Run: headless pygame with SDL's dummy video driver; simulated clock (each Clock.tick advances the game by its frame time, no real sleeping); random seed 0; keys injected as events and as key.get_pressed() state; no mouse input.
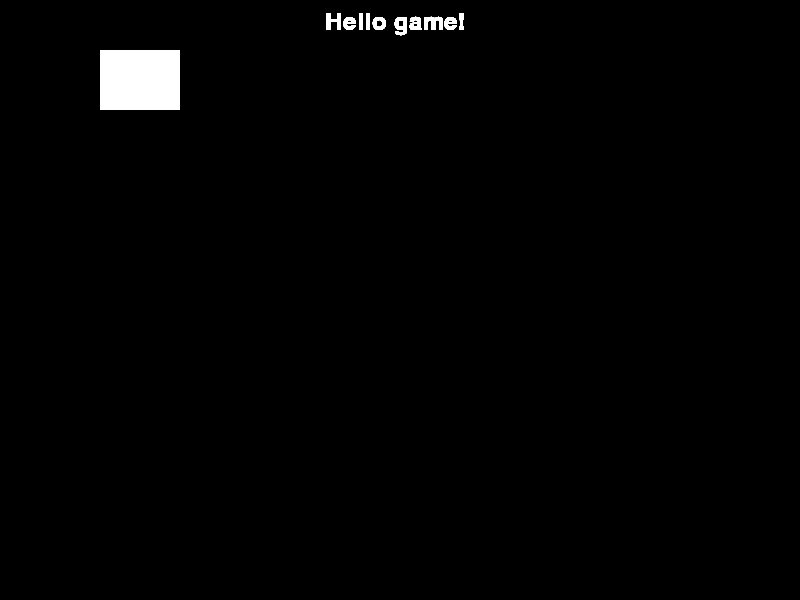
Frame 1 of 4 · flips 1–60 · no input
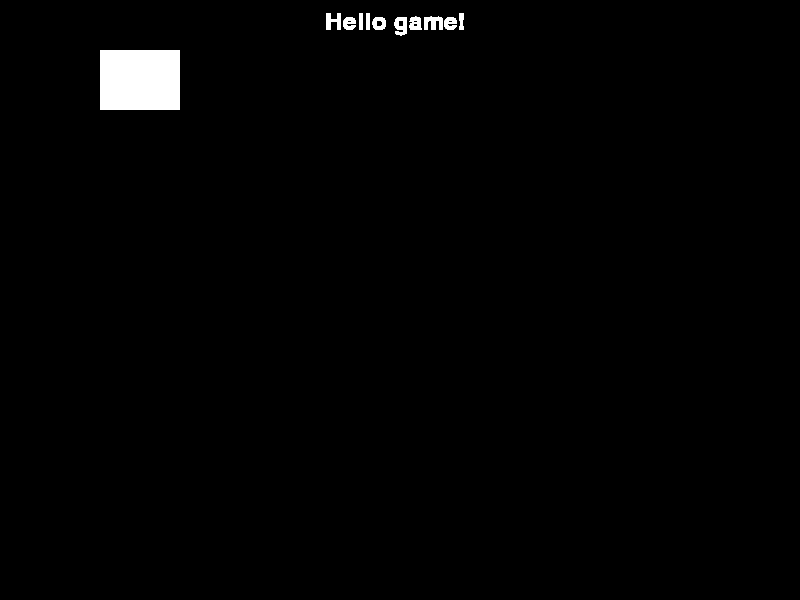
Frame 2 of 4 · flips 61–180 · tapped SPACE, RETURN · held RIGHT (→), D
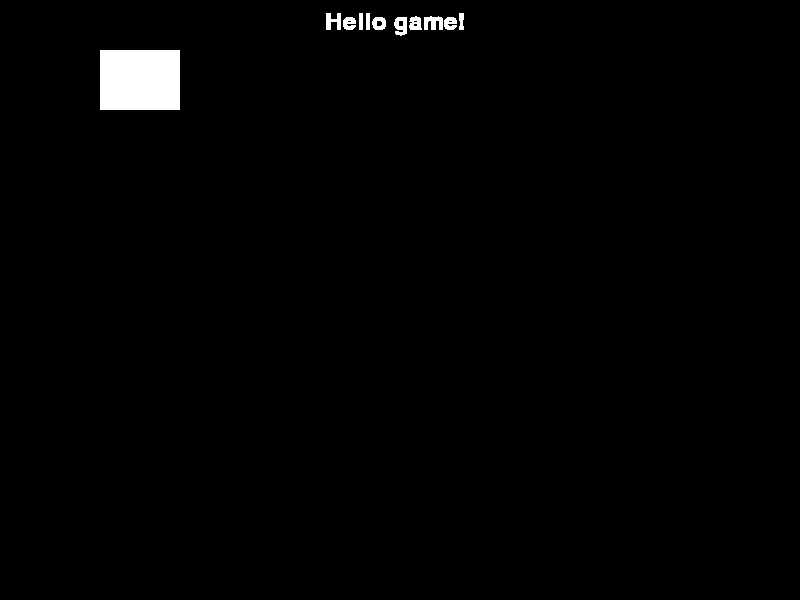
Frame 3 of 4 · flips 181–300 · held DOWN (↓), S
Frame 4 of 4 · flips 301–420 · held LEFT (←), A, UP (↑), W · screen unchanged from frame 3, image omitted

The pygame program that drew these frames:

import pygame

# Quick formatting shortcut keys: ctrl + alt + l


# 1. Setting up a game window:

# Initialization
pygame.init()

# Creating a game window
win = pygame.display.set_mode((800, 600))

# Creating a game title
pygame.display.set_caption("Pygame")


# 2. Game loop and handling:

# Main loop
running = True
while running:
    # Detecting and obtaining the events
    for event in pygame.event.get():
        # print(event)
        if event.type == pygame.QUIT:
            running = False
        if event.type == pygame.KEYDOWN:
            if event.key == pygame.K_ESCAPE:
                running = False


    # 3. Drawing graphics and text:
    white = (255, 255, 255)
    # Draw shapes      pygame.Rect(x, y, w, h)
    pygame.draw.rect(win, white, pygame.Rect(100, 50, 80, 60))
    # Refresh the interface    update(part of screen); flip(whole screen)
    pygame.display.flip()

    # Draw text
    font = pygame.font.Font(None, 36)
    text = font.render("Hello game!", True, (255, 255, 255))
    # tags     (text, position)
    win.blit(text, (325, 10))

# Game over
pygame.quit()
